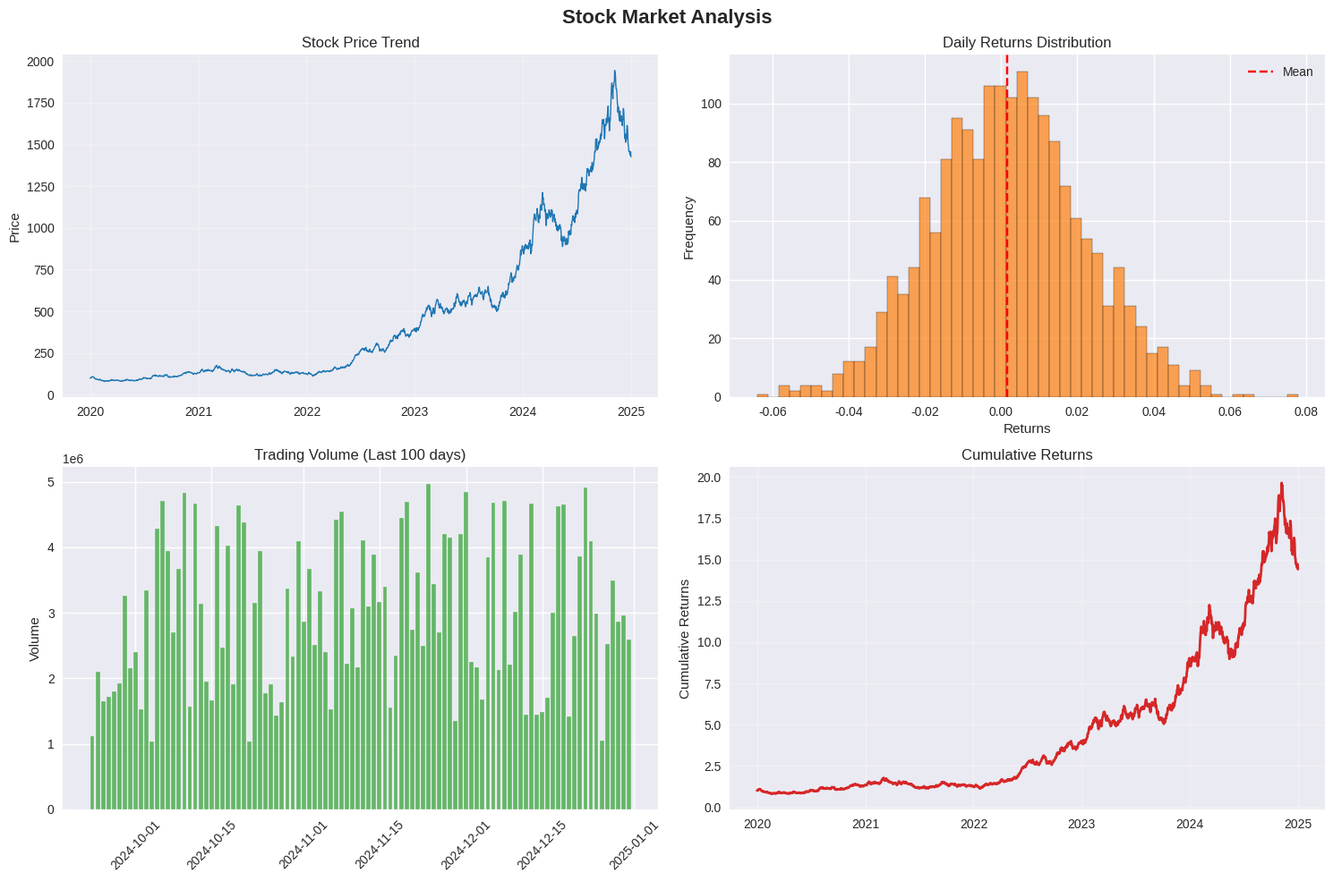
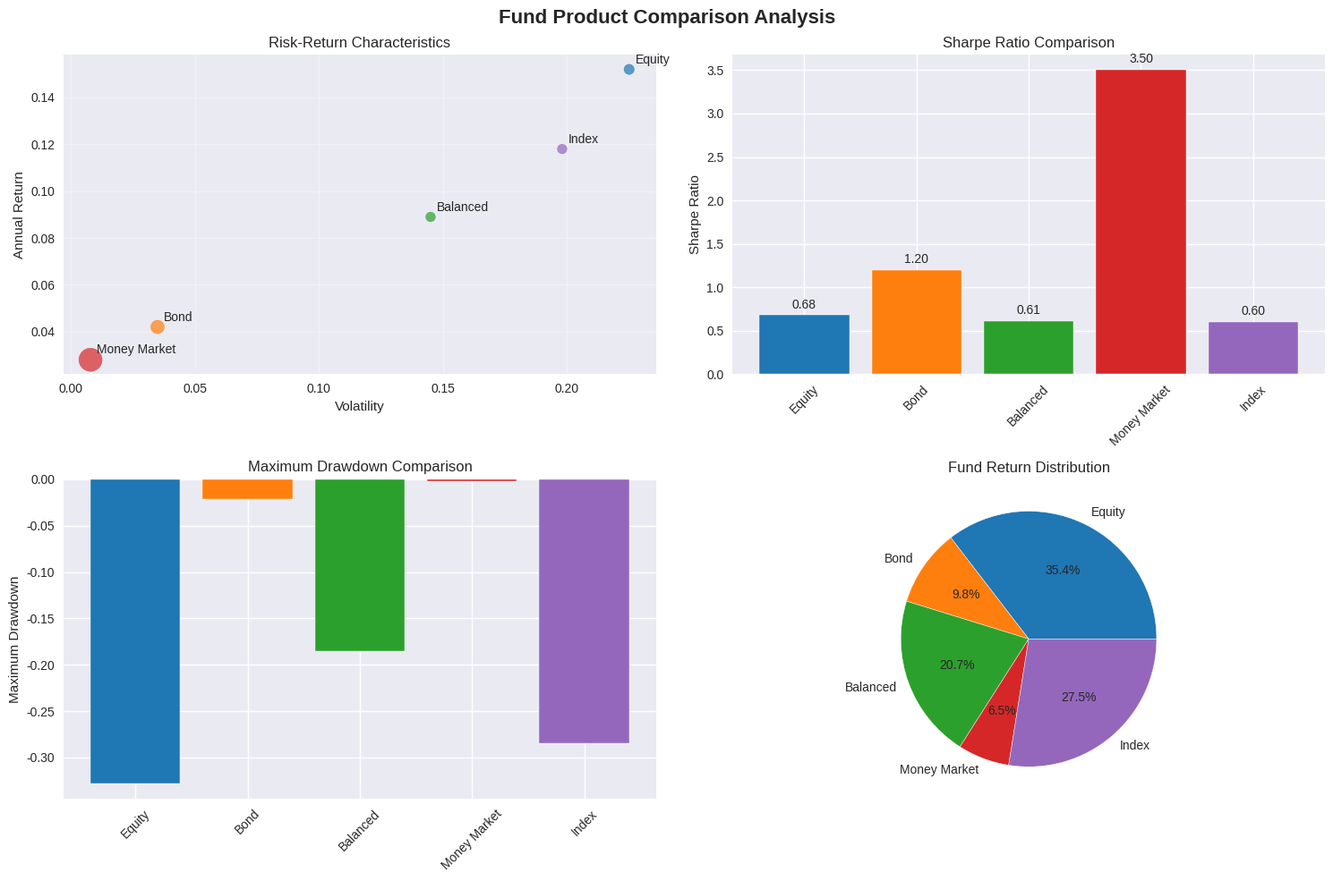
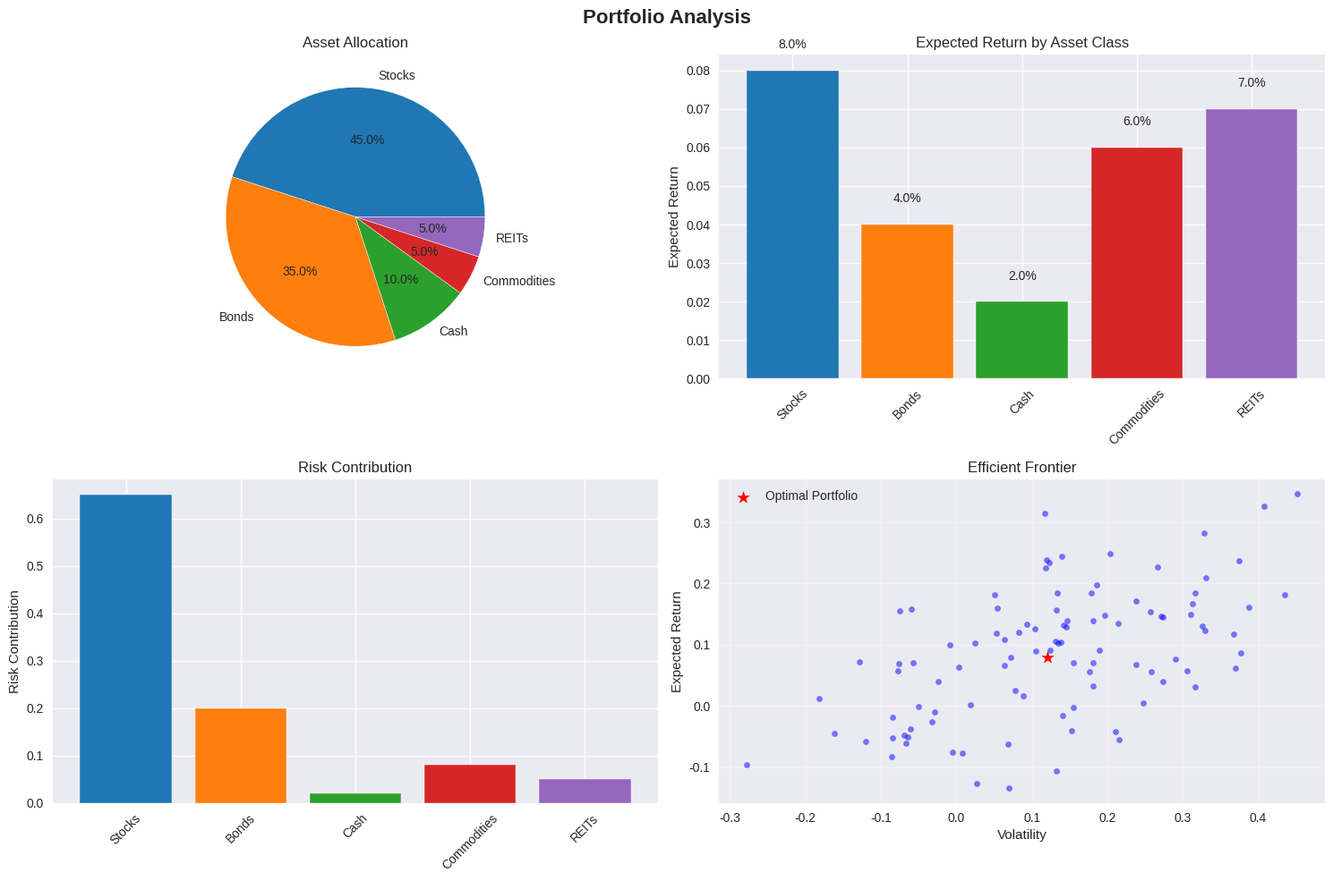
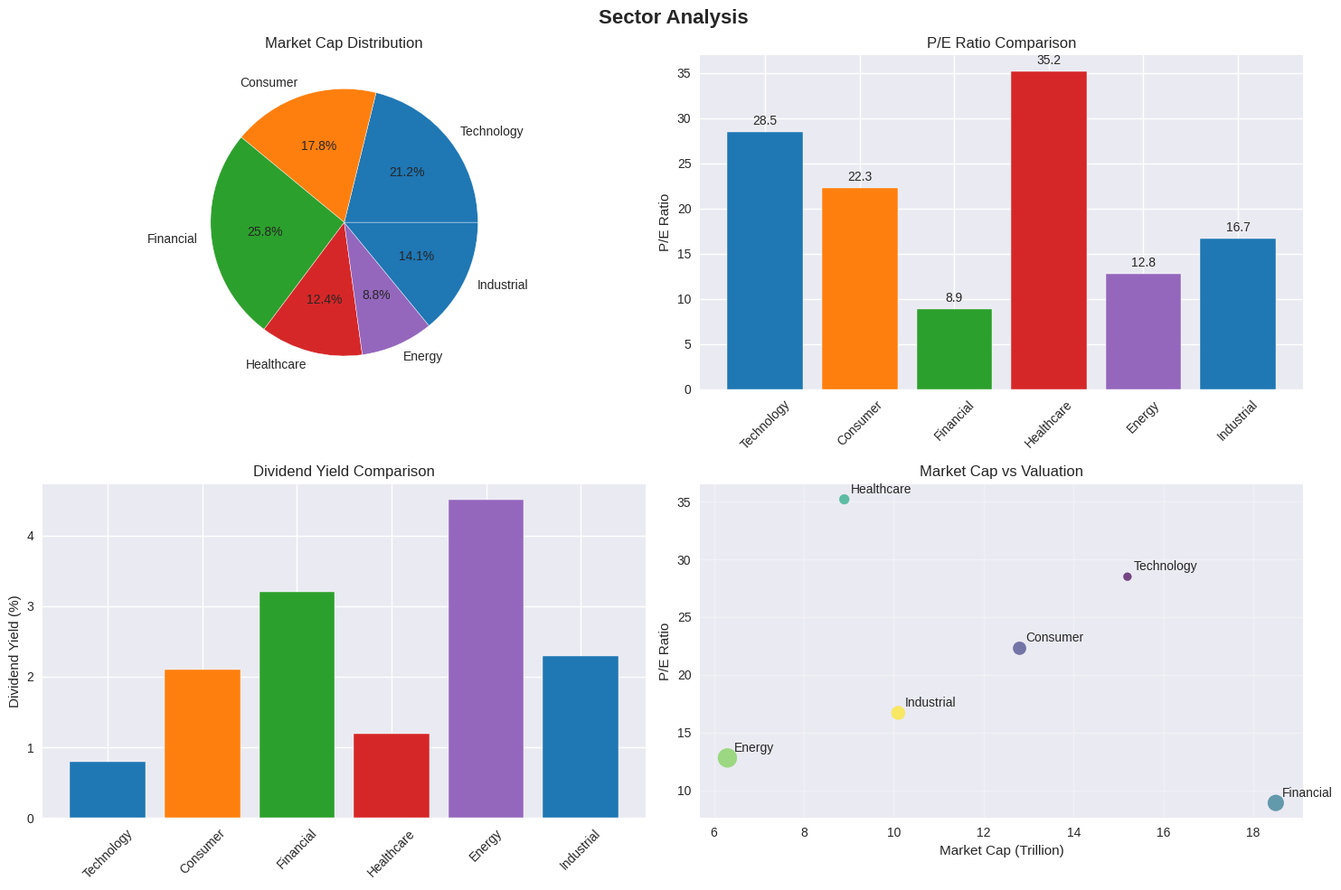
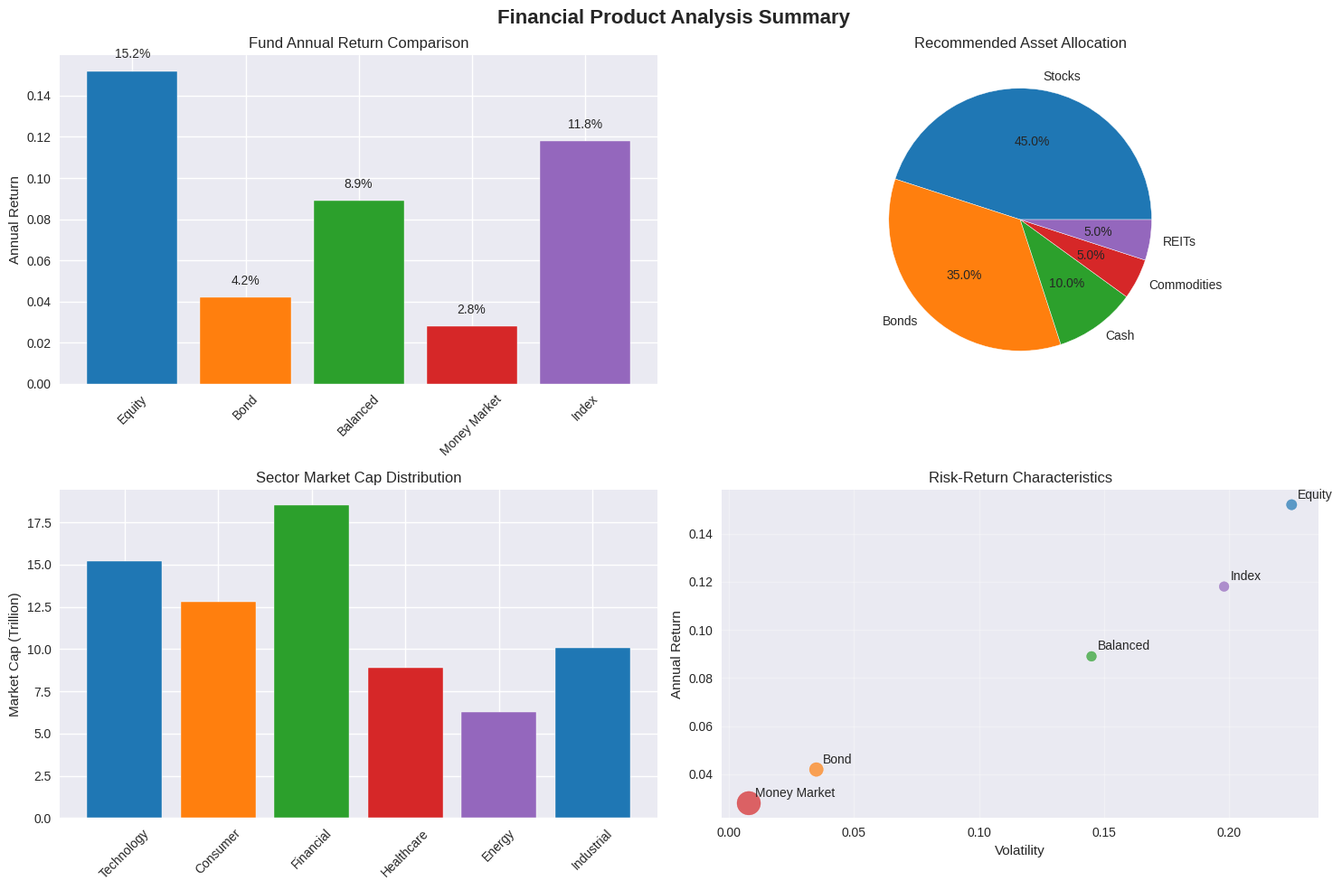

Write the Python code that produced these figures, in order.
#!/usr/bin/env python3
# -*- coding: utf-8 -*-
"""
Financial Product Analysis Visualization
金融产品分析可视化脚本
"""

import pandas as pd
import numpy as np
import matplotlib.pyplot as plt
import seaborn as sns
from datetime import datetime, timedelta
import warnings
warnings.filterwarnings('ignore')

# 设置字体
plt.rcParams['font.family'] = 'DejaVu Sans'
plt.rcParams['axes.unicode_minus'] = False

# 设置样式
sns.set_style("whitegrid")
plt.style.use('seaborn-v0_8')

class FinancialAnalyzer:
    """Financial Product Analyzer"""
    
    def __init__(self):
        self.data = {}
        self.colors = ['#1f77b4', '#ff7f0e', '#2ca02c', '#d62728', '#9467bd']
    
    def generate_sample_data(self):
        """Generate sample financial data"""
        np.random.seed(42)
        
        # Generate stock data
        dates = pd.date_range(start='2020-01-01', end='2024-12-31', freq='D')
        n_days = len(dates)
        
        # Simulate stock price data
        initial_price = 100
        returns = np.random.normal(0.0008, 0.02, n_days)  # 日收益率
        prices = [initial_price]
        
        for ret in returns[1:]:
            prices.append(prices[-1] * (1 + ret))
        
        self.data['stock'] = pd.DataFrame({
            'Date': dates,
            'Price': prices,
            'Returns': returns,
            'Volume': np.random.randint(1000000, 5000000, n_days)
        })
        
        # Generate fund data
        self.data['funds'] = pd.DataFrame({
            'Fund_Type': ['Equity', 'Bond', 'Balanced', 'Money Market', 'Index'],
            'Annual_Return': [0.152, 0.042, 0.089, 0.028, 0.118],
            'Volatility': [0.225, 0.035, 0.145, 0.008, 0.198],
            'Sharpe_Ratio': [0.68, 1.20, 0.61, 3.50, 0.60],
            'Max_Drawdown': [-0.328, -0.021, -0.185, -0.002, -0.285]
        })
        
        # Generate portfolio allocation data
        self.data['portfolio'] = pd.DataFrame({
            'Asset_Class': ['Stocks', 'Bonds', 'Cash', 'Commodities', 'REITs'],
            'Weight': [0.45, 0.35, 0.10, 0.05, 0.05],
            'Expected_Return': [0.08, 0.04, 0.02, 0.06, 0.07],
            'Risk_Contribution': [0.65, 0.20, 0.02, 0.08, 0.05]
        })
        
        # Generate sector data
        self.data['sectors'] = pd.DataFrame({
            'Sector': ['Technology', 'Consumer', 'Financial', 'Healthcare', 'Energy', 'Industrial'],
            'Market_Cap': [15.2, 12.8, 18.5, 8.9, 6.3, 10.1],
            'PE_Ratio': [28.5, 22.3, 8.9, 35.2, 12.8, 16.7],
            'Dividend_Yield': [0.8, 2.1, 3.2, 1.2, 4.5, 2.3]
        })
    
    def plot_stock_performance(self):
        """Plot stock performance charts"""
        fig, axes = plt.subplots(2, 2, figsize=(15, 10))
        fig.suptitle('Stock Market Analysis', fontsize=16, fontweight='bold')
        
        # Stock price trend
        axes[0, 0].plot(self.data['stock']['Date'], self.data['stock']['Price'], 
                       color=self.colors[0], linewidth=1)
        axes[0, 0].set_title('Stock Price Trend')
        axes[0, 0].set_ylabel('Price')
        axes[0, 0].grid(True, alpha=0.3)
        
        # Returns distribution
        axes[0, 1].hist(self.data['stock']['Returns'], bins=50, 
                       color=self.colors[1], alpha=0.7, edgecolor='black')
        axes[0, 1].set_title('Daily Returns Distribution')
        axes[0, 1].set_xlabel('Returns')
        axes[0, 1].set_ylabel('Frequency')
        axes[0, 1].axvline(self.data['stock']['Returns'].mean(), 
                          color='red', linestyle='--', label='Mean')
        axes[0, 1].legend()
        
        # Trading volume
        axes[1, 0].bar(self.data['stock']['Date'][-100:], 
                      self.data['stock']['Volume'][-100:], 
                      color=self.colors[2], alpha=0.7)
        axes[1, 0].set_title('Trading Volume (Last 100 days)')
        axes[1, 0].set_ylabel('Volume')
        axes[1, 0].tick_params(axis='x', rotation=45)
        
        # Cumulative returns
        cumulative_returns = (1 + self.data['stock']['Returns']).cumprod()
        axes[1, 1].plot(self.data['stock']['Date'], cumulative_returns, 
                       color=self.colors[3], linewidth=2)
        axes[1, 1].set_title('Cumulative Returns')
        axes[1, 1].set_ylabel('Cumulative Returns')
        axes[1, 1].grid(True, alpha=0.3)
        
        plt.tight_layout()
        plt.savefig('c:/Users/64919/henry.github.io/docs/images/stock_performance.png', 
                   dpi=300, bbox_inches='tight')
        plt.show()
    
    def plot_fund_comparison(self):
        """Plot fund comparison charts"""
        fig, axes = plt.subplots(2, 2, figsize=(15, 10))
        fig.suptitle('Fund Product Comparison Analysis', fontsize=16, fontweight='bold')
        
        # Risk-return scatter plot
        scatter = axes[0, 0].scatter(self.data['funds']['Volatility'], 
                                   self.data['funds']['Annual_Return'],
                                   s=self.data['funds']['Sharpe_Ratio']*100,
                                   c=self.colors[:len(self.data['funds'])],
                                   alpha=0.7)
        axes[0, 0].set_xlabel('Volatility')
        axes[0, 0].set_ylabel('Annual Return')
        axes[0, 0].set_title('Risk-Return Characteristics')
        axes[0, 0].grid(True, alpha=0.3)
        
        # Add labels
        for i, fund in enumerate(self.data['funds']['Fund_Type']):
            axes[0, 0].annotate(fund, 
                              (self.data['funds']['Volatility'][i], 
                               self.data['funds']['Annual_Return'][i]),
                              xytext=(5, 5), textcoords='offset points')
        
        # Sharpe ratio comparison
        bars = axes[0, 1].bar(self.data['funds']['Fund_Type'], 
                             self.data['funds']['Sharpe_Ratio'],
                             color=self.colors[:len(self.data['funds'])])
        axes[0, 1].set_title('Sharpe Ratio Comparison')
        axes[0, 1].set_ylabel('Sharpe Ratio')
        axes[0, 1].tick_params(axis='x', rotation=45)
        
        # Add value labels
        for bar, value in zip(bars, self.data['funds']['Sharpe_Ratio']):
            axes[0, 1].text(bar.get_x() + bar.get_width()/2, bar.get_height() + 0.05,
                          f'{value:.2f}', ha='center', va='bottom')
        
        # Maximum drawdown comparison
        axes[1, 0].bar(self.data['funds']['Fund_Type'], 
                      self.data['funds']['Max_Drawdown'],
                      color=self.colors[:len(self.data['funds'])])
        axes[1, 0].set_title('Maximum Drawdown Comparison')
        axes[1, 0].set_ylabel('Maximum Drawdown')
        axes[1, 0].tick_params(axis='x', rotation=45)
        
        # Fund type distribution pie chart
        axes[1, 1].pie(self.data['funds']['Annual_Return'], 
                      labels=self.data['funds']['Fund_Type'],
                      colors=self.colors[:len(self.data['funds'])],
                      autopct='%1.1f%%')
        axes[1, 1].set_title('Fund Return Distribution')
        
        plt.tight_layout()
        plt.savefig('c:/Users/64919/henry.github.io/docs/images/fund_comparison.png', 
                   dpi=300, bbox_inches='tight')
        plt.show()
    
    def plot_portfolio_analysis(self):
        """Plot portfolio analysis charts"""
        fig, axes = plt.subplots(2, 2, figsize=(15, 10))
        fig.suptitle('Portfolio Analysis', fontsize=16, fontweight='bold')
        
        # Asset allocation pie chart
        axes[0, 0].pie(self.data['portfolio']['Weight'], 
                      labels=self.data['portfolio']['Asset_Class'],
                      colors=self.colors[:len(self.data['portfolio'])],
                      autopct='%1.1f%%')
        axes[0, 0].set_title('Asset Allocation')
        
        # Expected return comparison
        bars = axes[0, 1].bar(self.data['portfolio']['Asset_Class'], 
                             self.data['portfolio']['Expected_Return'],
                             color=self.colors[:len(self.data['portfolio'])])
        axes[0, 1].set_title('Expected Return by Asset Class')
        axes[0, 1].set_ylabel('Expected Return')
        axes[0, 1].tick_params(axis='x', rotation=45)
        
        # Add value labels
        for bar, value in zip(bars, self.data['portfolio']['Expected_Return']):
            axes[0, 1].text(bar.get_x() + bar.get_width()/2, bar.get_height() + 0.005,
                          f'{value:.1%}', ha='center', va='bottom')
        
        # Risk contribution
        axes[1, 0].bar(self.data['portfolio']['Asset_Class'], 
                      self.data['portfolio']['Risk_Contribution'],
                      color=self.colors[:len(self.data['portfolio'])])
        axes[1, 0].set_title('Risk Contribution')
        axes[1, 0].set_ylabel('Risk Contribution')
        axes[1, 0].tick_params(axis='x', rotation=45)
        
        # Efficient frontier
        portfolios = np.random.multivariate_normal([0.08, 0.12], 
                                                 [[0.01, 0.005], [0.005, 0.02]], 
                                                 100)
        
        axes[1, 1].scatter(portfolios[:, 1], portfolios[:, 0], 
                          alpha=0.5, c='blue', s=20)
        axes[1, 1].scatter(0.12, 0.08, color='red', s=100, 
                          marker='*', label='Optimal Portfolio')
        axes[1, 1].set_xlabel('Volatility')
        axes[1, 1].set_ylabel('Expected Return')
        axes[1, 1].set_title('Efficient Frontier')
        axes[1, 1].legend()
        axes[1, 1].grid(True, alpha=0.3)
        
        plt.tight_layout()
        plt.savefig('c:/Users/64919/henry.github.io/docs/images/portfolio_analysis.png', 
                   dpi=300, bbox_inches='tight')
        plt.show()
    
    def plot_sector_analysis(self):
        """Plot sector analysis charts"""
        fig, axes = plt.subplots(2, 2, figsize=(15, 10))
        fig.suptitle('Sector Analysis', fontsize=16, fontweight='bold')
        
        # Market cap distribution
        axes[0, 0].pie(self.data['sectors']['Market_Cap'], 
                      labels=self.data['sectors']['Sector'],
                      colors=self.colors[:len(self.data['sectors'])],
                      autopct='%1.1f%%')
        axes[0, 0].set_title('Market Cap Distribution')
        
        # PE ratio comparison
        bars = axes[0, 1].bar(self.data['sectors']['Sector'], 
                             self.data['sectors']['PE_Ratio'],
                             color=self.colors[:len(self.data['sectors'])])
        axes[0, 1].set_title('P/E Ratio Comparison')
        axes[0, 1].set_ylabel('P/E Ratio')
        axes[0, 1].tick_params(axis='x', rotation=45)
        
        # Add value labels
        for bar, value in zip(bars, self.data['sectors']['PE_Ratio']):
            axes[0, 1].text(bar.get_x() + bar.get_width()/2, bar.get_height() + 0.5,
                          f'{value:.1f}', ha='center', va='bottom')
        
        # Dividend yield
        axes[1, 0].bar(self.data['sectors']['Sector'], 
                      self.data['sectors']['Dividend_Yield'],
                      color=self.colors[:len(self.data['sectors'])])
        axes[1, 0].set_title('Dividend Yield Comparison')
        axes[1, 0].set_ylabel('Dividend Yield (%)')
        axes[1, 0].tick_params(axis='x', rotation=45)
        
        # Market cap vs PE ratio scatter plot
        scatter = axes[1, 1].scatter(self.data['sectors']['Market_Cap'], 
                                   self.data['sectors']['PE_Ratio'],
                                   s=self.data['sectors']['Dividend_Yield']*50,
                                   c=range(len(self.data['sectors'])),
                                   cmap='viridis',
                                   alpha=0.7)
        axes[1, 1].set_xlabel('Market Cap (Trillion)')
        axes[1, 1].set_ylabel('P/E Ratio')
        axes[1, 1].set_title('Market Cap vs Valuation')
        axes[1, 1].grid(True, alpha=0.3)
        
        # Add labels
        for i, sector in enumerate(self.data['sectors']['Sector']):
            axes[1, 1].annotate(sector, 
                              (self.data['sectors']['Market_Cap'][i], 
                               self.data['sectors']['PE_Ratio'][i]),
                              xytext=(5, 5), textcoords='offset points')
        
        plt.tight_layout()
        plt.savefig('c:/Users/64919/henry.github.io/docs/images/sector_analysis.png', 
                   dpi=300, bbox_inches='tight')
        plt.show()
    
    def create_summary_chart(self):
        """Create summary chart"""
        fig, axes = plt.subplots(2, 2, figsize=(15, 10))
        fig.suptitle('Financial Product Analysis Summary', fontsize=16, fontweight='bold')
        
        # Fund annual return comparison
        bars = axes[0, 0].bar(self.data['funds']['Fund_Type'], 
                             self.data['funds']['Annual_Return'],
                             color=self.colors[:len(self.data['funds'])])
        axes[0, 0].set_title('Fund Annual Return Comparison')
        axes[0, 0].set_ylabel('Annual Return')
        axes[0, 0].tick_params(axis='x', rotation=45)
        
        for bar, value in zip(bars, self.data['funds']['Annual_Return']):
            axes[0, 0].text(bar.get_x() + bar.get_width()/2, bar.get_height() + 0.005,
                          f'{value:.1%}', ha='center', va='bottom')
        
        # Asset allocation
        axes[0, 1].pie(self.data['portfolio']['Weight'], 
                      labels=self.data['portfolio']['Asset_Class'],
                      colors=self.colors[:len(self.data['portfolio'])],
                      autopct='%1.1f%%')
        axes[0, 1].set_title('Recommended Asset Allocation')
        
        # Sector market cap
        axes[1, 0].bar(self.data['sectors']['Sector'], 
                      self.data['sectors']['Market_Cap'],
                      color=self.colors[:len(self.data['sectors'])])
        axes[1, 0].set_title('Sector Market Cap Distribution')
        axes[1, 0].set_ylabel('Market Cap (Trillion)')
        axes[1, 0].tick_params(axis='x', rotation=45)
        
        # Risk-return scatter plot
        axes[1, 1].scatter(self.data['funds']['Volatility'], 
                          self.data['funds']['Annual_Return'],
                          s=self.data['funds']['Sharpe_Ratio']*100,
                          c=self.colors[:len(self.data['funds'])],
                          alpha=0.7)
        axes[1, 1].set_xlabel('Volatility')
        axes[1, 1].set_ylabel('Annual Return')
        axes[1, 1].set_title('Risk-Return Characteristics')
        axes[1, 1].grid(True, alpha=0.3)
        
        for i, fund in enumerate(self.data['funds']['Fund_Type']):
            axes[1, 1].annotate(fund, 
                              (self.data['funds']['Volatility'][i], 
                               self.data['funds']['Annual_Return'][i]),
                              xytext=(5, 5), textcoords='offset points')
        
        plt.tight_layout()
        plt.savefig('c:/Users/64919/henry.github.io/docs/images/financial_summary.png', 
                   dpi=300, bbox_inches='tight')
        plt.show()
    
    def generate_all_visualizations(self):
        """Generate all visualization charts"""
        print("Generating financial analysis visualizations...")
        
        # Ensure directory exists
        import os
        os.makedirs('c:/Users/64919/henry.github.io/docs/images', exist_ok=True)
        
        # Generate data
        self.generate_sample_data()
        
        # Generate charts
        self.plot_stock_performance()
        self.plot_fund_comparison()
        self.plot_portfolio_analysis()
        self.plot_sector_analysis()
        self.create_summary_chart()
        
        print("Visualization charts generated successfully!")
        print("Files saved to:")
        print("- c:/Users/64919/henry.github.io/docs/images/stock_performance.png")
        print("- c:/Users/64919/henry.github.io/docs/images/fund_comparison.png")
        print("- c:/Users/64919/henry.github.io/docs/images/portfolio_analysis.png")
        print("- c:/Users/64919/henry.github.io/docs/images/sector_analysis.png")
        print("- c:/Users/64919/henry.github.io/docs/images/financial_summary.png")

def main():
    """Main function"""
    analyzer = FinancialAnalyzer()
    analyzer.generate_all_visualizations()

if __name__ == "__main__":
    main()
